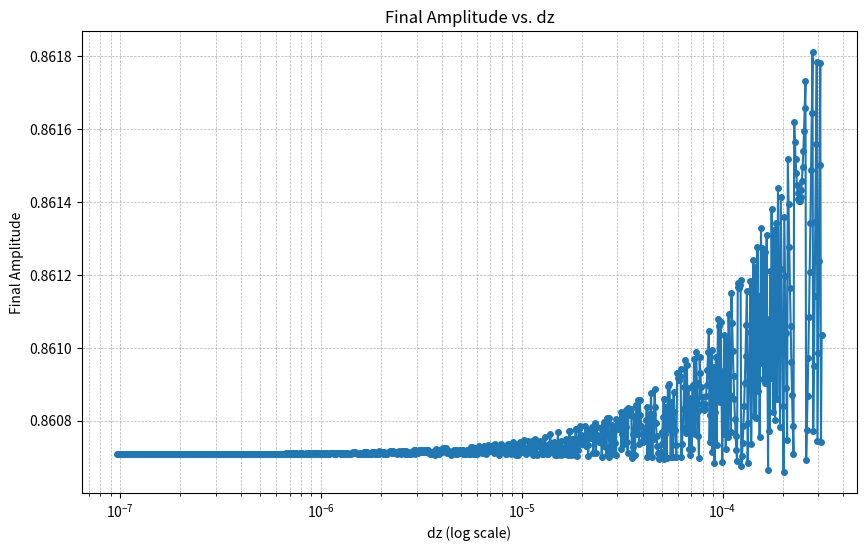

The matplotlib source for this figure:
# Correcting the missing import and re-running the code
import math
import matplotlib.pyplot as plt
import numpy as np

# Define constants
L = 5  # Change as needed
N = 1  # Change as needed
l = 3e-2  # Length parameter

# Initialize range for dz
dz_values = np.logspace(math.log(l) * 2, math.log(l), 1000)  # 100 points from 1e-6 to 1e-3
final_amplitudes = []


# Iterate over dz values
for dz in dz_values:
    amplitude = 1.0
    num_iterations = int(l / dz)
    for _ in range(num_iterations):
        amplitude *= 1 - L * dz + N * dz ** 2
    final_amplitudes.append(amplitude)

# Plotting the results
plt.figure(figsize=(10, 6))
plt.plot(dz_values, final_amplitudes, marker='o', linestyle='-', markersize=4)
plt.xscale('log')  # Logarithmic scale for dz
plt.xlabel('dz (log scale)')
plt.ylabel('Final Amplitude')
plt.title('Final Amplitude vs. dz')
plt.grid(True, which='both', linestyle='--', linewidth=0.5)
plt.show()
